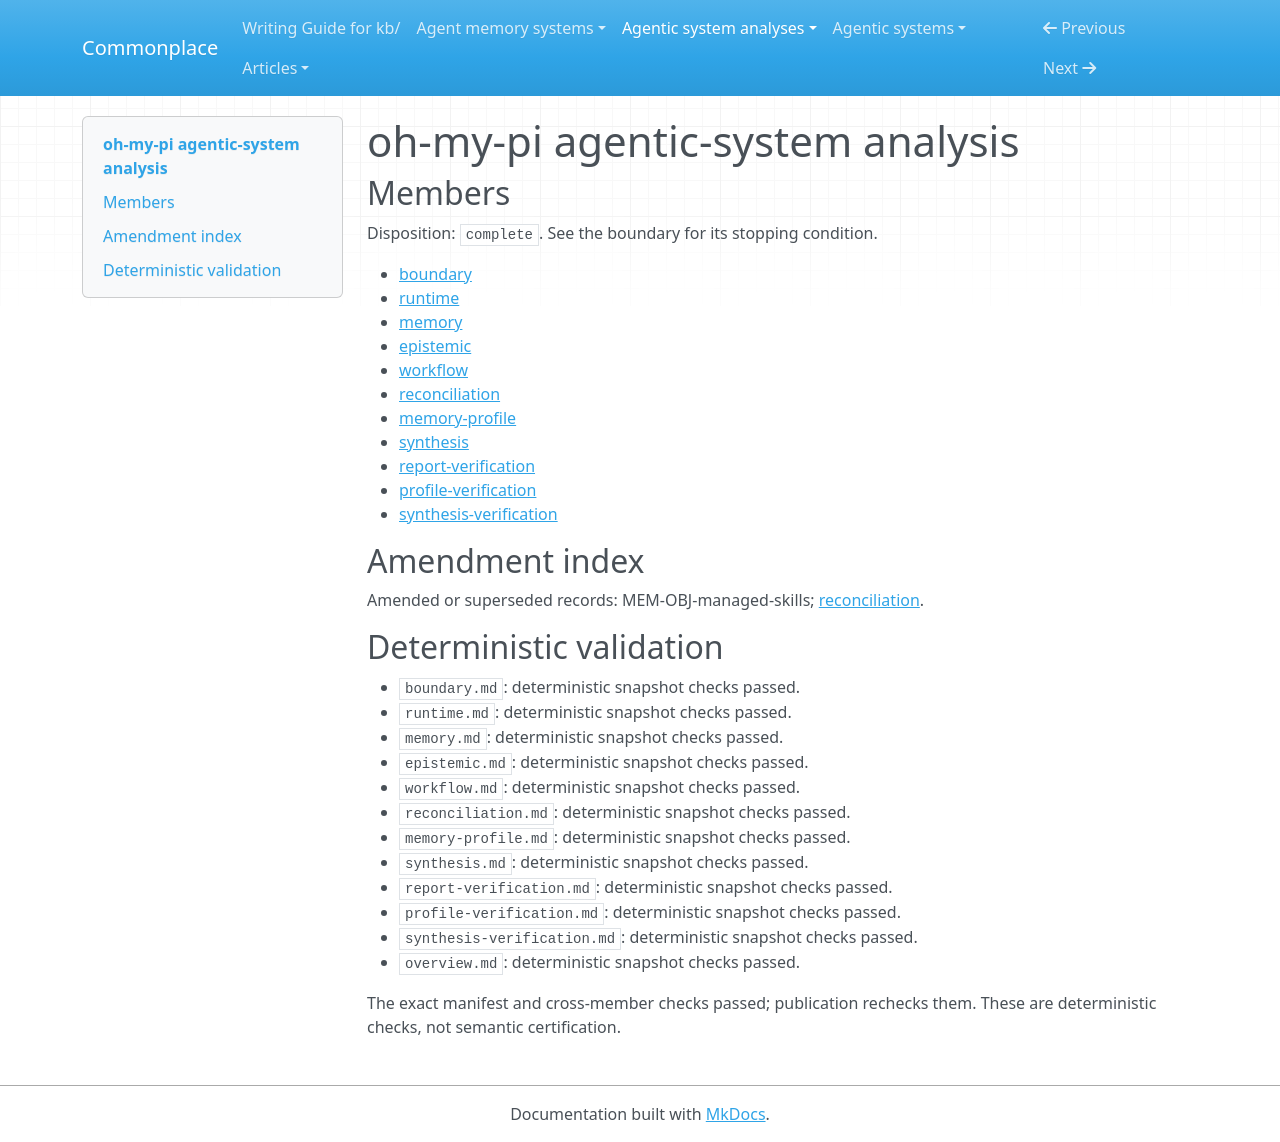

repository: zby/commonplace · page: agentic-system-analyses/retained/oh-my-pi/overview/index.html · generator: mkdocs

---
type: agentic-system-analyses/types/agentic-system-analysis-overview.md
description: oh-my-pi controls coding sessions, bounded child returns and backend-specific
  retained guidance; trace-fed updates are wired, but operation and improved capacity
  are unobserved.
run-id: AAS-2026-10-14-oh-my-pi-c0ffc54ff768-01
result-disposition: complete
target-class: enclosing runtime
boundary-kind: complete artifact, partial loop
reviewed-boundary: 2431e8a8716a4da73ae327a412f6d54c22f681e5
analysis-cutoff: '2026-10-14'
evidence-tier: code-grounded
system: oh-my-pi
run-date: '2026-10-14'
inputs-commit: 8414ddbd35da24645c020789bd824cb9749fa677
---

# oh-my-pi agentic-system analysis

## Members

Disposition: `complete`. See the boundary for its stopping condition.

- [boundary](./boundary.md)
- [runtime](./runtime.md)
- [memory](./memory.md)
- [epistemic](./epistemic.md)
- [workflow](./workflow.md)
- [reconciliation](./reconciliation.md)
- [memory-profile](./memory-profile.md)
- [synthesis](./synthesis.md)
- [report-verification](./report-verification.md)
- [profile-verification](./profile-verification.md)
- [synthesis-verification](./synthesis-verification.md)

## Amendment index

Amended or superseded records: MEM-OBJ-managed-skills; [reconciliation](reconciliation.md).

## Deterministic validation

- `boundary.md`: deterministic snapshot checks passed.
- `runtime.md`: deterministic snapshot checks passed.
- `memory.md`: deterministic snapshot checks passed.
- `epistemic.md`: deterministic snapshot checks passed.
- `workflow.md`: deterministic snapshot checks passed.
- `reconciliation.md`: deterministic snapshot checks passed.
- `memory-profile.md`: deterministic snapshot checks passed.
- `synthesis.md`: deterministic snapshot checks passed.
- `report-verification.md`: deterministic snapshot checks passed.
- `profile-verification.md`: deterministic snapshot checks passed.
- `synthesis-verification.md`: deterministic snapshot checks passed.
- `overview.md`: deterministic snapshot checks passed.

The exact manifest and cross-member checks passed; publication rechecks them. These are deterministic checks, not semantic certification.
